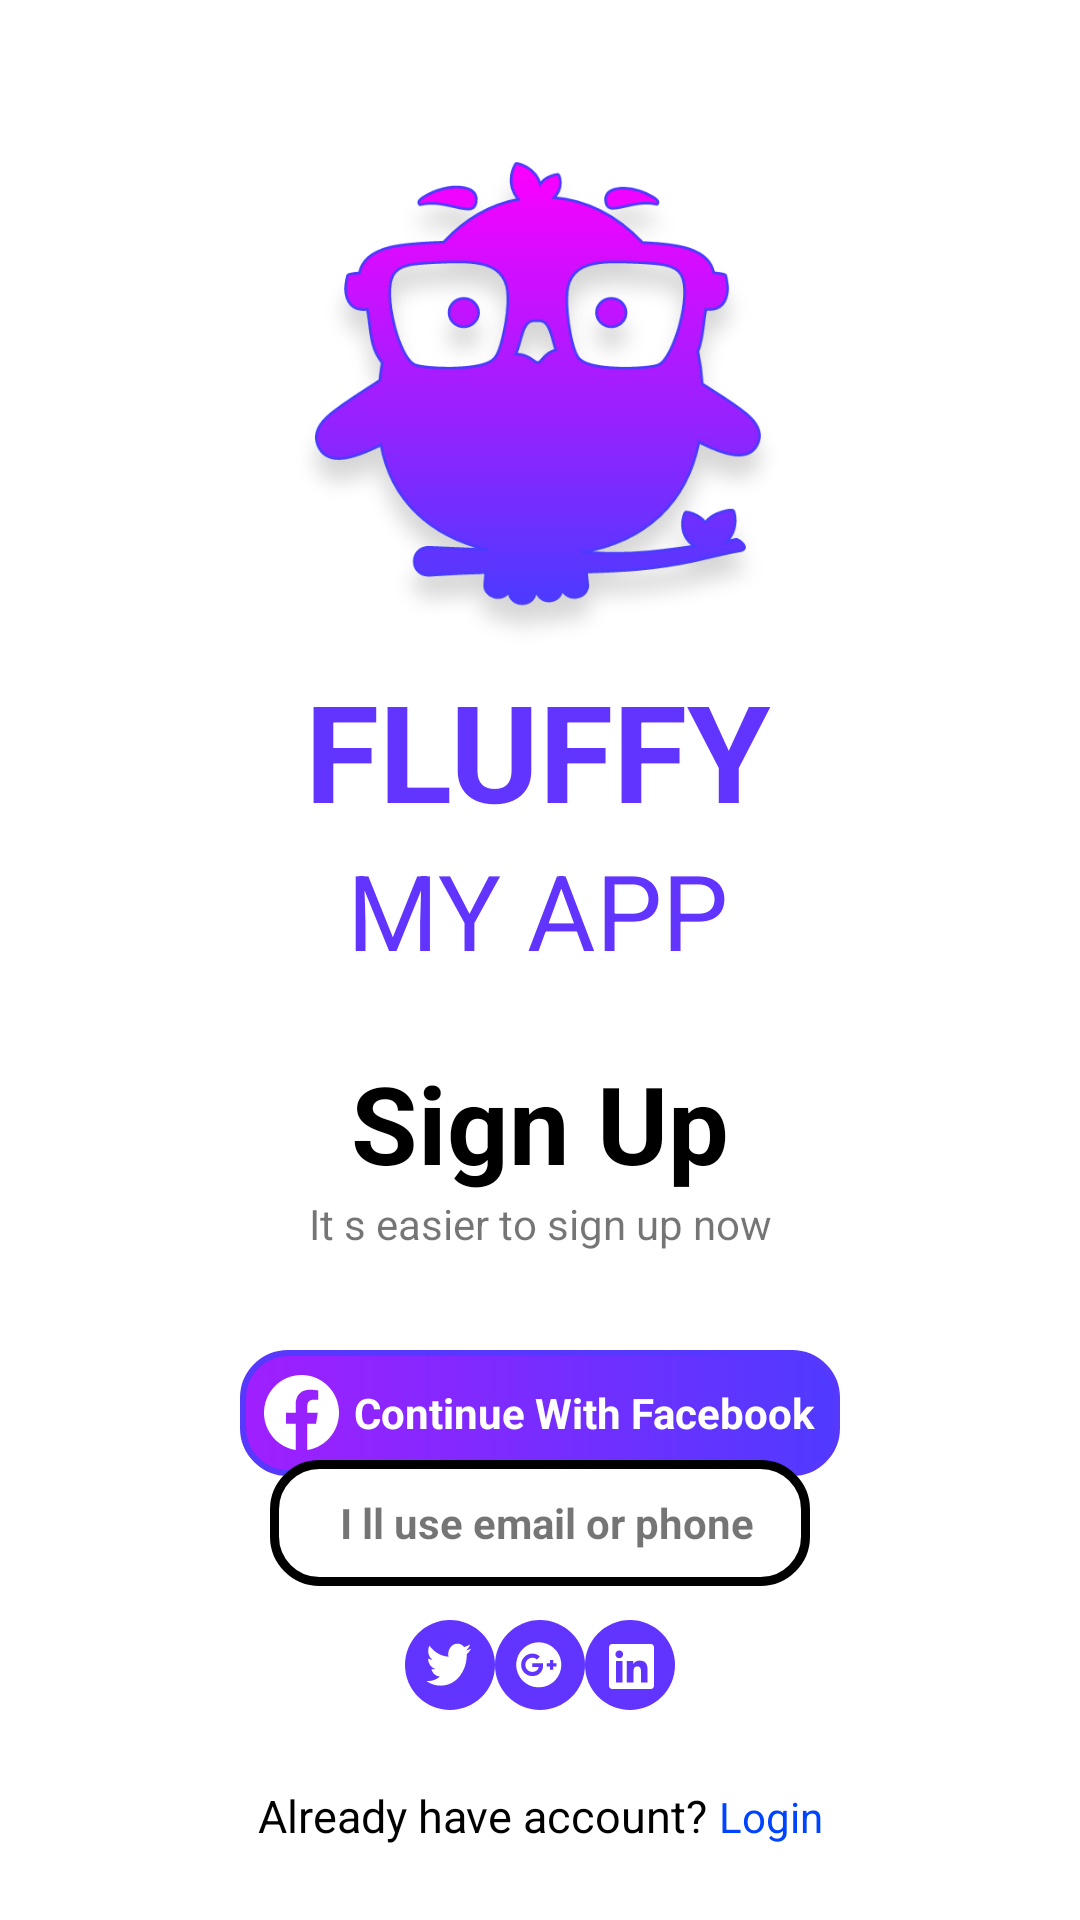

Produce the Android XML layout that renders to this screen, including the resource entries it uses.
<!-- AndroidManifest.xml: application theme Theme.Fluffy.NoActionBar -->
<!-- res/layout/activity_sign_up_ui.xml -->
<?xml version="1.0" encoding="utf-8"?>
<androidx.constraintlayout.widget.ConstraintLayout xmlns:android="http://schemas.android.com/apk/res/android"
    xmlns:app="http://schemas.android.com/apk/res-auto"
    xmlns:tools="http://schemas.android.com/tools"
    android:layout_width="match_parent"
    android:layout_height="match_parent"
    tools:context=".SignUpUiActivity">

    <LinearLayout
        android:id="@+id/linearLayout"
        android:layout_width="wrap_content"
        android:layout_height="wrap_content"
        android:layout_marginTop="50dp"
        android:background="@drawable/owl"
        app:layout_constraintEnd_toEndOf="parent"
        app:layout_constraintHorizontal_bias="0.497"
        app:layout_constraintStart_toStartOf="parent"
        app:layout_constraintTop_toTopOf="parent"
        android:orientation="vertical"
        android:gravity="center">

        <ImageView
            android:layout_width="170dp"
            android:layout_height="170dp"
            app:srcCompat="@drawable/icon_owl" />
        <TextView
            android:layout_width="wrap_content"
            android:layout_height="wrap_content"
            android:text="@string/fluffy"
            android:textColor="@color/purple"
            android:textSize="45dp"
            android:textStyle="bold"
            />
        <TextView
            android:layout_width="wrap_content"
            android:layout_height="wrap_content"
            android:text="@string/myapp"
            android:textColor="@color/purple"
            android:textSize="35dp"

            />

    </LinearLayout>

    <LinearLayout
        android:id="@+id/linearLayout2"
        android:layout_width="wrap_content"
        android:layout_height="wrap_content"
        android:layout_marginTop="350dp"
        android:gravity="center"
        android:orientation="vertical"
        app:layout_constraintEnd_toEndOf="parent"
        app:layout_constraintHorizontal_bias="parent"
        app:layout_constraintStart_toStartOf="parent"
        app:layout_constraintTop_toTopOf="parent">

        <TextView
            android:layout_width="wrap_content"
            android:layout_height="wrap_content"
            android:text="@string/signup"
            android:textColor="@color/black"
            android:textSize="36dp"
            android:textStyle="bold" />

        <TextView
            android:layout_width="wrap_content"
            android:layout_height="wrap_content"
            android:text="@string/easy" />
    </LinearLayout>

    <LinearLayout
        android:id="@+id/linearLayout3"
        android:layout_width="200dp"
        android:layout_height="42dp"
        android:layout_marginTop="450dp"
        android:background="@drawable/purpelgradient"
        android:gravity="center"
        android:orientation="horizontal"
        app:layout_constraintEnd_toEndOf="parent"
        app:layout_constraintHorizontal_bias="parent"
        app:layout_constraintStart_toStartOf="parent"
        app:layout_constraintTop_toTopOf="parent">

        <ImageView
            android:layout_width="wrap_content"
            android:layout_height="wrap_content"
            app:srcCompat="@drawable/icon_fb" />

        <TextView
            android:layout_width="wrap_content"
            android:layout_height="wrap_content"
            android:paddingLeft="5dp"
            android:text="@string/con"
            android:textColor="@color/white"
            android:textStyle="bold" />
    </LinearLayout>

    <LinearLayout
        android:id="@+id/linearLayout4"
        android:layout_width="180dp"
        android:layout_height="42dp"
        android:background="@drawable/button_emailorphone"
        app:layout_constraintBottom_toBottomOf="parent"
        app:layout_constraintEnd_toEndOf="parent"
        app:layout_constraintStart_toStartOf="parent"
        app:layout_constraintTop_toTopOf="parent"
        android:layout_marginTop="375dp"
        android:orientation="horizontal"
        android:gravity="center">

        <TextView
            android:layout_width="wrap_content"
            android:layout_height="wrap_content"
            android:paddingLeft="5dp"
            android:text="@string/mail"
            android:textStyle="bold"
            tools:layout_editor_absoluteX="130dp"
            tools:layout_editor_absoluteY="559dp" />
    </LinearLayout>

    <LinearLayout
        android:id="@+id/linearLayout5"
        android:layout_width="wrap_content"
        android:layout_height="wrap_content"
        android:layout_marginTop="470dp"
        android:gravity="center"
        android:orientation="horizontal"
        app:layout_constraintBottom_toBottomOf="parent"
        app:layout_constraintEnd_toEndOf="parent"
        app:layout_constraintStart_toStartOf="parent"
        app:layout_constraintTop_toTopOf="parent">

        <ImageView
            android:layout_width="wrap_content"
            android:layout_height="wrap_content"
            app:srcCompat="@drawable/twiter_icon" />

        <ImageView
            android:layout_width="wrap_content"
            android:layout_height="wrap_content"
            app:srcCompat="@drawable/google_icon" />

        <ImageView
            android:layout_width="wrap_content"
            android:layout_height="wrap_content"
            app:srcCompat="@drawable/linked_icon" />
    </LinearLayout>

    <LinearLayout
        android:layout_width="wrap_content"
        android:layout_height="wrap_content"
        app:layout_constraintBottom_toBottomOf="parent"
        app:layout_constraintEnd_toEndOf="parent"
        app:layout_constraintStart_toStartOf="parent"
        app:layout_constraintTop_toTopOf="parent"
        android:layout_marginTop="570dp">

        <TextView
            android:layout_width="wrap_content"
            android:layout_height="wrap_content"
            android:text="@string/already"
            android:textColor="@color/black"
            android:textSize="15dp"
            />
        <TextView
            android:layout_width="wrap_content"
            android:layout_height="wrap_content"
            android:text="@string/login"
            android:paddingLeft="4dp"
            android:textColor="@color/blue" />
    </LinearLayout>



</androidx.constraintlayout.widget.ConstraintLayout>
<!-- resources referenced by this layout -->
<resources>
  <color name="black">#FF000000</color>
  <color name="blue">#0044FF</color>
  <color name="purple">#6134FF</color>
  <color name="white">#FFFFFFFF</color>
  <!-- drawable button_emailorphone (drawable) -->
  <?xml version="1.0" encoding="utf-8"?>
  <shape xmlns:android="http://schemas.android.com/apk/res/android">
  <solid
      android:color="@color/white"
      />
      <stroke
          android:width="3dp"
          />
      <corners
          android:radius="15dp"
          />
  </shape>
  <!-- drawable google_icon: png bitmap (drawable-hdpi, 1205 bytes) -->
  <!-- drawable icon_fb: png bitmap (drawable-hdpi, 771 bytes) -->
  <!-- drawable icon_owl: png bitmap (drawable-hdpi, 23482 bytes) -->
  <!-- drawable linked_icon: png bitmap (drawable-hdpi, 1326 bytes) -->
  <!-- drawable purpelgradient (drawable) -->
  <?xml version="1.0" encoding="utf-8"?>
  <shape xmlns:android="http://schemas.android.com/apk/res/android">
  <gradient
      android:startColor="#A01FFF"
      android:endColor="#503AFF"
      />
      <corners
          android:radius="15dp"
          />
  <stroke
      android:width="2dp"
      android:color="@color/outlinecolor"
      />
  </shape>
  <!-- drawable twiter_icon: png bitmap (drawable-hdpi, 1422 bytes) -->
  <string name="already">Already have account?</string>
  <string name="con">Continue With Facebook</string>
  <string name="easy">It s easier to sign up now</string>
  <string name="fluffy">FLUFFY</string>
  <string name="login">Login</string>
  <string name="mail">I ll use email or phone</string>
  <string name="myapp">MY APP</string>
  <string name="signup">Sign Up</string>
  <style name="Theme.Fluffy.NoActionBar" parent="Theme.MaterialComponents.DayNight.NoActionBar">
          
          <item name="colorPrimary">@color/primary_color</item>
          <item name="colorPrimaryVariant">@color/secondary_color</item>
          <item name="colorOnPrimary">@color/white</item>
          
          <item name="colorSecondary">@color/teal_200</item>
          <item name="colorSecondaryVariant">@color/teal_700</item>
          <item name="colorOnSecondary">@color/black</item>
          
          <item name="android:statusBarColor" tools:targetApi="l">?attr/colorPrimaryVariant</item>
          
      </style>
  <color name="outlinecolor">#5638FF</color>
  <color name="primary_color">#5638FF</color>
  <color name="secondary_color">#FF00FF</color>
  <color name="teal_200">#FF03DAC5</color>
  <color name="teal_700">#FF018786</color>
</resources>
